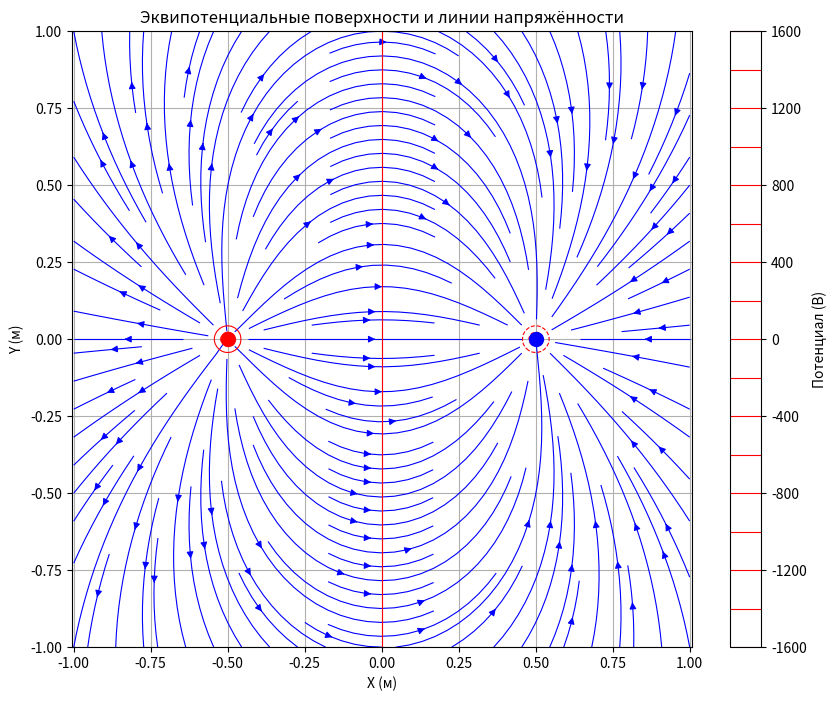

Here is the Python script that generated this plot:
import numpy as np
import matplotlib.pyplot as plt

# Задание параметров системы
charges = [
    {"q": 1e-9, "pos": (-0.5, 0)},  # Заряд +1 нКл
    {"q": -1e-9, "pos": (0.5, 0)},  # Заряд -1 нКл
]
k = 8.9875e9  # Константа Кулона (Н·м²/Кл²)

# Создание сетки координат
x = np.linspace(-1, 1, 200)
y = np.linspace(-1, 1, 200)
X, Y = np.meshgrid(x, y)

# Функция для расчёта потенциала
def calculate_potential(charges, X, Y):
    potential = np.zeros_like(X)
    for charge in charges:
        q = charge["q"]
        x0, y0 = charge["pos"]
        potential += k * q / np.sqrt((X - x0)**2 + (Y - y0)**2)
    return potential

# Функция для расчёта электрического поля
def calculate_field(charges, X, Y):
    Ex, Ey = np.zeros_like(X), np.zeros_like(Y)
    for charge in charges:
        q = charge["q"]
        x0, y0 = charge["pos"]
        R2 = (X - x0)**2 + (Y - y0)**2
        Ex += k * q * (X - x0) / R2**1.5
        Ey += k * q * (Y - y0) / R2**1.5
    return Ex, Ey

# Вычисление потенциала и поля
V = calculate_potential(charges, X, Y)
Ex, Ey = calculate_field(charges, X, Y)

# Построение графиков
plt.figure(figsize=(10, 8))

# Линии напряжённости
plt.streamplot(X, Y, Ex, Ey, color='blue', density=1.5, linewidth=0.8)

# Эквипотенциальные поверхности
contours = plt.contour(X, Y, V, levels=20, colors='red', linewidths=0.8)

# Отображение зарядов
for charge in charges:
    plt.plot(charge["pos"][0], charge["pos"][1], 'o', markersize=10,
             color='red' if charge["q"] > 0 else 'blue')

plt.xlabel('X (м)')
plt.ylabel('Y (м)')
plt.title('Эквипотенциальные поверхности и линии напряжённости')
plt.colorbar(contours, label="Потенциал (В)")
plt.grid()
plt.axis('equal')
plt.show()
